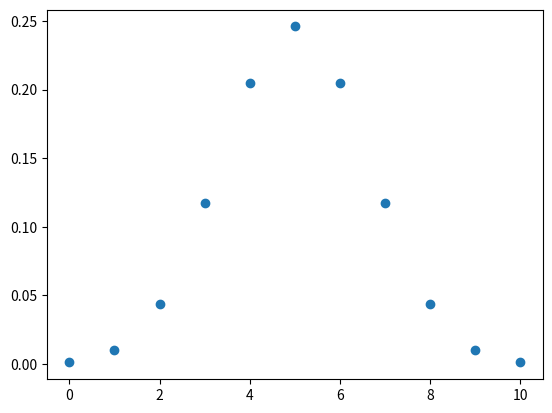

Generate this figure with matplotlib:
from collections import defaultdict
from itertools import product

import matplotlib.pyplot as plt


def generate_coin_sample_space(num_flips):
    sample_space = {'Heads', 'Tails'}
    weighted_sample_space = defaultdict(int)
    sample_space_product = product(sample_space, repeat=num_flips)
    sample_space_coin = set(sample_space_product)
    for outcomes in sample_space_coin:
        total = len([outcome for outcome in outcomes
                     if outcome == 'Heads'])
        weighted_sample_space[total] += 1
    return weighted_sample_space


def get_matching_event(event_condition, generic_sample_space):
    return set([outcome for outcome in generic_sample_space
                if event_condition(outcome, 3, 8) == 0])


def compute_event_probability(event_condition, generic_sample_space):
    event = get_matching_event(event_condition, generic_sample_space)
    if type(generic_sample_space) == type(set()):
        return len(event) / len(generic_sample_space)

    event_size = sum(generic_sample_space[outcome]
                     for outcome in event)
    return event_size / sum(generic_sample_space.values())


def is_in_interval(x, minimum, maximum):
    return minimum <= x <= maximum


weighted_sample_space = generate_coin_sample_space(10)
prob = compute_event_probability(is_in_interval, weighted_sample_space)

x= list(weighted_sample_space.keys())
sample_space_count=sum(weighted_sample_space.values())
y= [weighted_sample_space[key]/sample_space_count  for key in x ]
plt.scatter(x, y)
plt.show()
